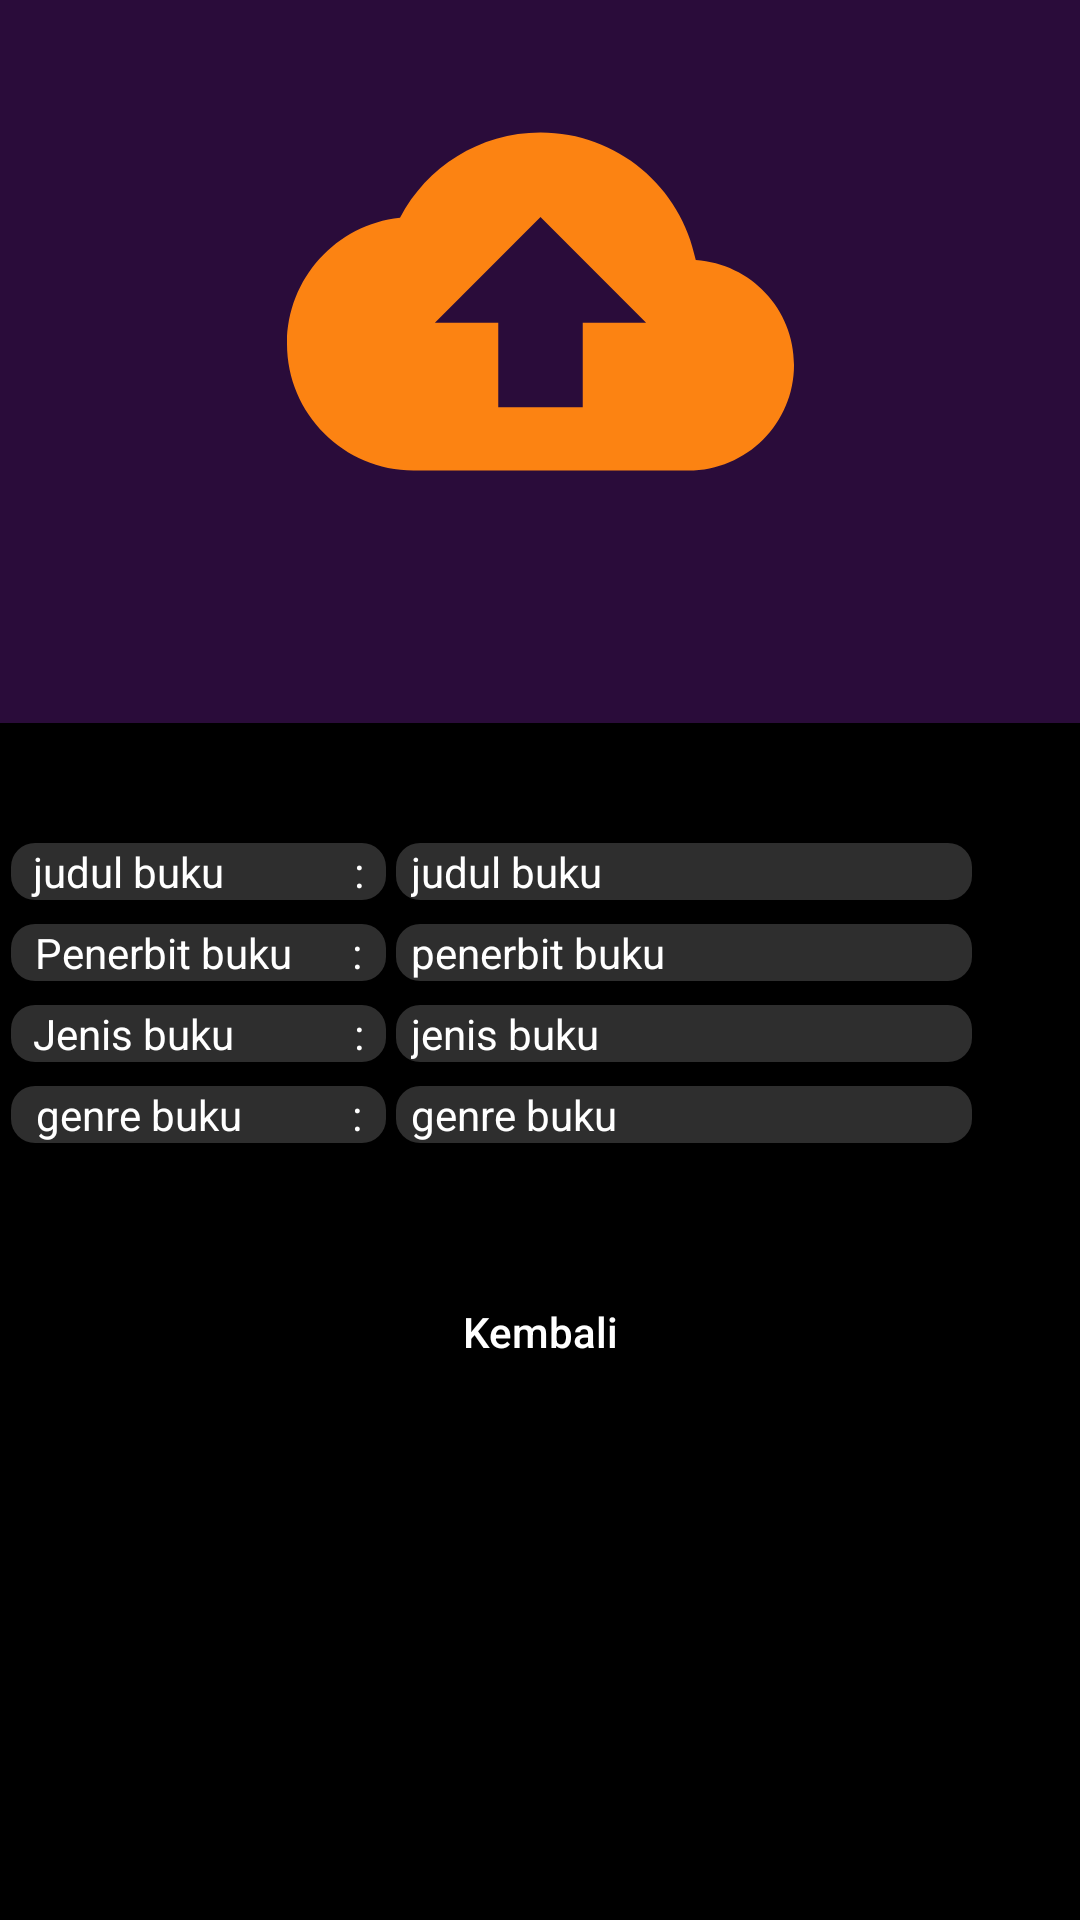

Produce the Android XML layout that renders to this screen, including the resource entries it uses.
<!-- AndroidManifest.xml: application theme Theme.ProjectUas_Perpus -->
<!-- res/layout/info_buku.xml -->
<?xml version="1.0" encoding="utf-8"?>
<androidx.constraintlayout.widget.ConstraintLayout xmlns:android="http://schemas.android.com/apk/res/android"
    xmlns:app="http://schemas.android.com/apk/res-auto"
    xmlns:tools="http://schemas.android.com/tools"
    android:layout_width="match_parent"
    android:layout_height="match_parent"
    android:orientation="vertical"
    android:background="@color/purple"
    tools:context=".MainActivity">


    <ImageView
        android:id="@+id/foto_bukuinfo"
        android:layout_width="169dp"
        android:layout_height="169dp"
        android:layout_marginTop="16dp"
        android:src="@drawable/upload"
        app:layout_constraintEnd_toEndOf="parent"
        app:layout_constraintStart_toStartOf="parent"
        app:layout_constraintTop_toTopOf="parent"
        tools:ignore="ImageContrastCheck" />

    <ImageView
        android:id="@+id/background_login"
        android:layout_width="413dp"
        android:layout_height="413dp"
        android:layout_marginTop="56dp"
        app:layout_constraintStart_toStartOf="parent"
        app:layout_constraintEnd_toEndOf="parent"
        app:layout_constraintTop_toBottomOf="@+id/foto_bukuinfo"
        app:srcCompat="@drawable/kotakitem" />

    <TextView
        android:id="@+id/judul_bukuinfo"
        android:layout_width="125dp"
        android:layout_height="wrap_content"
        android:layout_marginTop="40dp"
        android:background="@drawable/customedittext"
        android:gravity="center"
        android:text="judul buku             :"
        android:textColor="@color/white"
        android:textSize="14dp"
        app:layout_constraintEnd_toStartOf="@+id/judul_bukuinfo2"
        app:layout_constraintStart_toStartOf="parent"
        app:layout_constraintTop_toTopOf="@id/background_login" />

    <TextView
        android:id="@+id/judul_bukuinfo2"
        android:layout_width="192dp"
        android:layout_height="wrap_content"
        android:layout_marginTop="40dp"
        android:layout_marginEnd="36dp"
        android:paddingStart="5dp"
        android:background="@drawable/customedittext"
        android:text="judul buku"
        android:textColor="@color/white"
        android:textSize="14dp"
        app:layout_constraintEnd_toEndOf="parent"
        app:layout_constraintTop_toTopOf="@id/background_login" />

    <TextView
        android:id="@+id/penerbit_bukuinfo"
        android:layout_width="125dp"
        android:layout_height="wrap_content"
        android:layout_marginTop="8dp"
        android:background="@drawable/customedittext"
        android:gravity="center"
        android:text="Penerbit buku      :"
        android:textColor="@color/white"
        android:textSize="14dp"
        app:layout_constraintEnd_toStartOf="@+id/penerbit_bukuinfo2"
        app:layout_constraintStart_toStartOf="parent"
        app:layout_constraintTop_toBottomOf="@id/judul_bukuinfo" />

    <TextView
        android:id="@+id/penerbit_bukuinfo2"
        android:layout_width="192dp"
        android:layout_height="wrap_content"
        android:layout_marginTop="8dp"
        android:layout_marginEnd="36dp"
        android:paddingStart="5dp"
        android:background="@drawable/customedittext"
        android:text="penerbit buku"
        android:textColor="@color/white"
        android:textSize="14dp"
        app:layout_constraintEnd_toEndOf="parent"
        app:layout_constraintTop_toBottomOf="@id/judul_bukuinfo2" />

    <TextView
        android:id="@+id/jenis_bukuinfo"
        android:layout_width="125dp"
        android:layout_height="wrap_content"
        android:layout_marginTop="8dp"
        android:background="@drawable/customedittext"
        android:gravity="center"
        android:text="Jenis buku            :"
        android:textColor="@color/white"
        android:textSize="14dp"
        app:layout_constraintEnd_toStartOf="@+id/jenis_bukuinfo2"
        app:layout_constraintStart_toStartOf="parent"
        app:layout_constraintTop_toBottomOf="@id/penerbit_bukuinfo" />

    <TextView
        android:id="@+id/jenis_bukuinfo2"
        android:layout_width="192dp"
        android:layout_height="wrap_content"
        android:layout_marginTop="8dp"
        android:layout_marginEnd="36dp"
        android:paddingStart="5dp"
        android:background="@drawable/customedittext"
        android:text="jenis buku"
        android:textColor="@color/white"
        android:textSize="14dp"
        app:layout_constraintEnd_toEndOf="parent"
        app:layout_constraintTop_toBottomOf="@id/penerbit_bukuinfo2" />

    <TextView
        android:id="@+id/genre_bukuinfo"
        android:layout_width="125dp"
        android:layout_height="wrap_content"
        android:layout_marginTop="8dp"
        android:background="@drawable/customedittext"
        android:gravity="center"
        android:text="genre buku           :"
        android:textColor="@color/white"
        android:textSize="14dp"
        app:layout_constraintEnd_toStartOf="@+id/genre_bukuinfo2"
        app:layout_constraintStart_toStartOf="parent"
        app:layout_constraintTop_toBottomOf="@id/jenis_bukuinfo" />

    <TextView
        android:id="@+id/genre_bukuinfo2"
        android:layout_width="192dp"
        android:layout_height="wrap_content"
        android:layout_marginTop="8dp"
        android:layout_marginEnd="36dp"
        android:background="@drawable/customedittext"
        android:paddingStart="5dp"
        android:text="genre buku"
        android:textColor="@color/white"
        android:textSize="14dp"
        app:layout_constraintEnd_toEndOf="parent"
        app:layout_constraintTop_toBottomOf="@id/jenis_bukuinfo2" />

    <androidx.appcompat.widget.AppCompatButton
        android:id="@+id/btnkembali"
        android:layout_width="159dp"
        android:layout_height="46dp"
        android:layout_marginTop="236dp"
        android:background="@drawable/custom_cancel_btn"
        android:hint="Kembali"
        android:textColorHint="@color/white"
        app:layout_constraintEnd_toEndOf="parent"
        app:layout_constraintStart_toStartOf="parent"
        app:layout_constraintTop_toBottomOf="@+id/foto_bukuinfo" />


</androidx.constraintlayout.widget.ConstraintLayout>
<!-- resources referenced by this layout -->
<resources>
  <color name="purple">#2A0C3A</color>
  <color name="white">#FFFFFFFF</color>
  <!-- drawable customedittext (drawable) -->
  <?xml version="1.0" encoding="utf-8"?>
  <shape android:shape="rectangle" xmlns:android="http://schemas.android.com/apk/res/android">
      <corners android:radius="8dp" />
      <solid android:color="@color/lightblack" />
  </shape>
  <!-- drawable kotakitem (drawable) -->
  <vector xmlns:android="http://schemas.android.com/apk/res/android"
      android:width="1000dp"
      android:height="1000dp"
      android:viewportWidth="509"
      android:viewportHeight="424">
    <path
        android:pathData="M0,212l0,212 254.5,-0 254.5,-0 0,-212 0,-212 -254.5,-0 -254.5,-0 0,212z"
        android:fillColor="#000000"
        android:strokeColor="#00000000"/>
  </vector>
  <!-- drawable upload (drawable) -->
  <vector android:height="24dp" android:tint="#FC8312"
      android:viewportHeight="24" android:viewportWidth="24"
      android:width="24dp" xmlns:android="http://schemas.android.com/apk/res/android">
      <path android:fillColor="@android:color/white" android:pathData="M19.35,10.04C18.67,6.59 15.64,4 12,4 9.11,4 6.6,5.64 5.35,8.04 2.34,8.36 0,10.91 0,14c0,3.31 2.69,6 6,6h13c2.76,0 5,-2.24 5,-5 0,-2.64 -2.05,-4.78 -4.65,-4.96zM14,13v4h-4v-4H7l5,-5 5,5h-3z"/>
  </vector>
  <style name="Theme.ProjectUas_Perpus" parent="Base.Theme.ProjectUas_Perpus" />
  <color name="lightblack">#2E2E2E</color>
  <style name="Base.Theme.ProjectUas_Perpus" parent="Theme.Material3.DayNight.NoActionBar">
          
          
      </style>
</resources>
